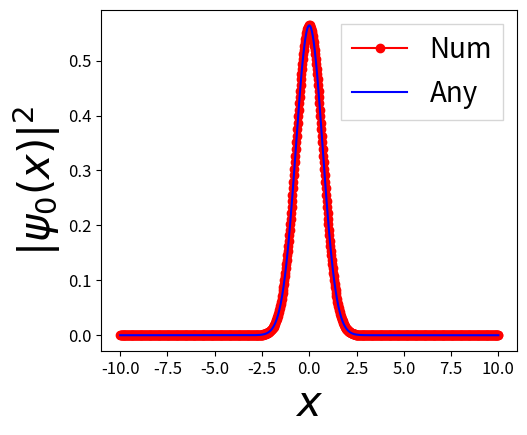
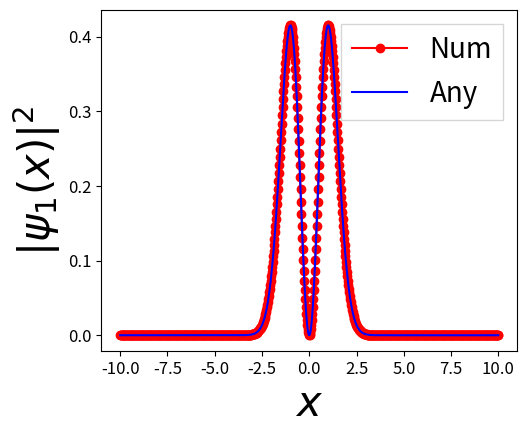
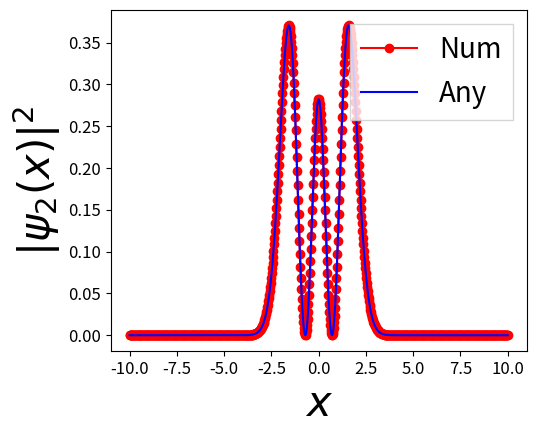

These charts were generated, in order, by the following Python code:
from matplotlib import pyplot as plt
import numpy as np

 


N =800
a = 10
x = np.linspace(-a,a,N) 
h = x[1]-x[0] 

 

xx = np . zeros (( N ) , dtype = float )

for i in range ( N ) :
   xx [ i ]= (x [ i ] )**2

Vpot=xx/2

T =  np . zeros (( N-2, N-2 ) , dtype = complex ) # np.zeros((N-2)**2).reshape(N-2,N-2)

for i in range(N-2):
    for j in range(N-2):
        if i==j:
            T[i,j]= -2
        elif np.abs(i-j)==1:
            T[i,j]=1
        else:
            T[i,j]=0
            
V = np . zeros (( N-2, N-2 ) , dtype = float )   # np.zeros((N-2)**2).reshape(N-2,N-2)

for i in range(N-2):
    for j in range(N-2):
        if i==j:
            V[i,j]= Vpot[i+1]
        else:
            V[i,j]=0
                        
H = -(T/(2*h**2)) + V
val,vec=np.linalg.eig(H)
z = np.argsort(val) 
z = z[0:7] #to print first 2 energies
energies=(val[z]/val[z][0])
print(energies)

#n=0
nlevel=0
y = []
y = np.append(y,vec[:,z[0]])
y = np.append(y,0)
y = np.insert(y,0,0)
invt=sum(abs(y)**2)*h
y=y/np.sqrt(invt)

s= ((1/(np.pi))**(1/4))*(np.exp(-xx/2))
 

plt.figure(1)
plt.gcf().subplots_adjust(bottom=0.17)
plt.gcf().subplots_adjust(left=0.25) 
plt.plot(x,np.abs(y)**2, 'r*',linestyle='-', marker='o',label='Num')
plt.plot(x,np.abs(s)**2,'b',linestyle='-', label='Any')
plt.xlabel('$x$', fontsize=30,fontweight='bold')
plt.ylabel('$|\psi_0(x)|^2$', fontsize=30,fontweight='bold')
#plt.plot(x,d,color="grey")
plt.xticks(color='k', size=12)
plt.yticks(color='k', size=12)
plt.show() 
plt.legend( loc='upper right', numpoints = 1, fancybox=False, shadow=False, prop={"size":20} )
ab1 = "E:\Documents\Project\latex-work\Thesis\hop-%g.png" %(nlevel)      
plt.savefig(ab1, format='png', dpi=1000)

#n=1
nlevel=1
y1 = []
y1 = np.append(y1,vec[:,z[1]])
y1 = np.append(y1,0)
y1 = np.insert(y1,0,0)
invt=sum(abs(y1)**2)*h
y1=y1/np.sqrt(invt)

s1= (((np.pi))**(-1/4))*(np.sqrt(2))*x*(np.exp(-(xx)/2 ))
plt.figure(2)
plt.gcf().subplots_adjust(bottom=0.17)
plt.gcf().subplots_adjust(left=0.25) 
#plt.plot(x,y1, 'r*',linestyle='-', marker='o',label='Num')
#plt.plot(x,s1, 'b',linestyle='-', label='Any')
plt.plot(x,np.abs(y1)**2, 'r*',linestyle='-', marker='o',label='Num')
plt.plot(x,np.abs(s1)**2, 'b',linestyle='-', label='Any')
plt.xlabel('$x$', fontsize=30,fontweight='bold')
#plt.ylabel('$\psi_1(x)$', fontsize=30,fontweight='bold')
plt.ylabel('$|\psi_1(x)|^2$', fontsize=30,fontweight='bold')
plt.xticks(color='k', size=12)
plt.yticks(color='k', size=12)
plt.legend( loc='upper right', numpoints = 1, fancybox=False, shadow=False, prop={"size":20} )
plt.show()
ab1 = "E:\Documents\Project\latex-work\Thesis\hop-%g.png" %(nlevel)      
plt.savefig(ab1, format='png', dpi=1000)

#n=2
nlevel=2
y2 = []
y2 = np.append(y2,vec[:,z[2]])
y2 = np.append(y2,0)
y2 = np.insert(y2,0,0)
invt=sum(abs(y2)**2)*h
y2=y2/np.sqrt(invt)

s2=(((np.pi))**(-1/4))*(1/(np.sqrt(8)))*((4*xx)-2)*(np.exp(-(xx)/2 ))
plt.figure(3)
plt.gcf().subplots_adjust(bottom=0.17)
plt.gcf().subplots_adjust(left=0.25) 
plt.plot(x,np.abs(y2)**2, 'r*',linestyle='-', marker='o',label='Num')
plt.plot(x,np.abs(s2)**2,'b',linestyle='-', label='Any')
plt.xlabel('$x$', fontsize=30,fontweight='bold')
plt.ylabel('$|\psi_2(x)|^2$', fontsize=30,fontweight='bold')
plt.xticks(color='k', size=12)
plt.yticks(color='k', size=12)
plt.legend( loc='upper right', numpoints = 1, fancybox=False, shadow=False, prop={"size":20} )
plt.show()
ab1 = "E:\Documents\Project\latex-work\Thesis\hop-%g.png" %(nlevel)      
plt.savefig(ab1, format='png', dpi=1000)
